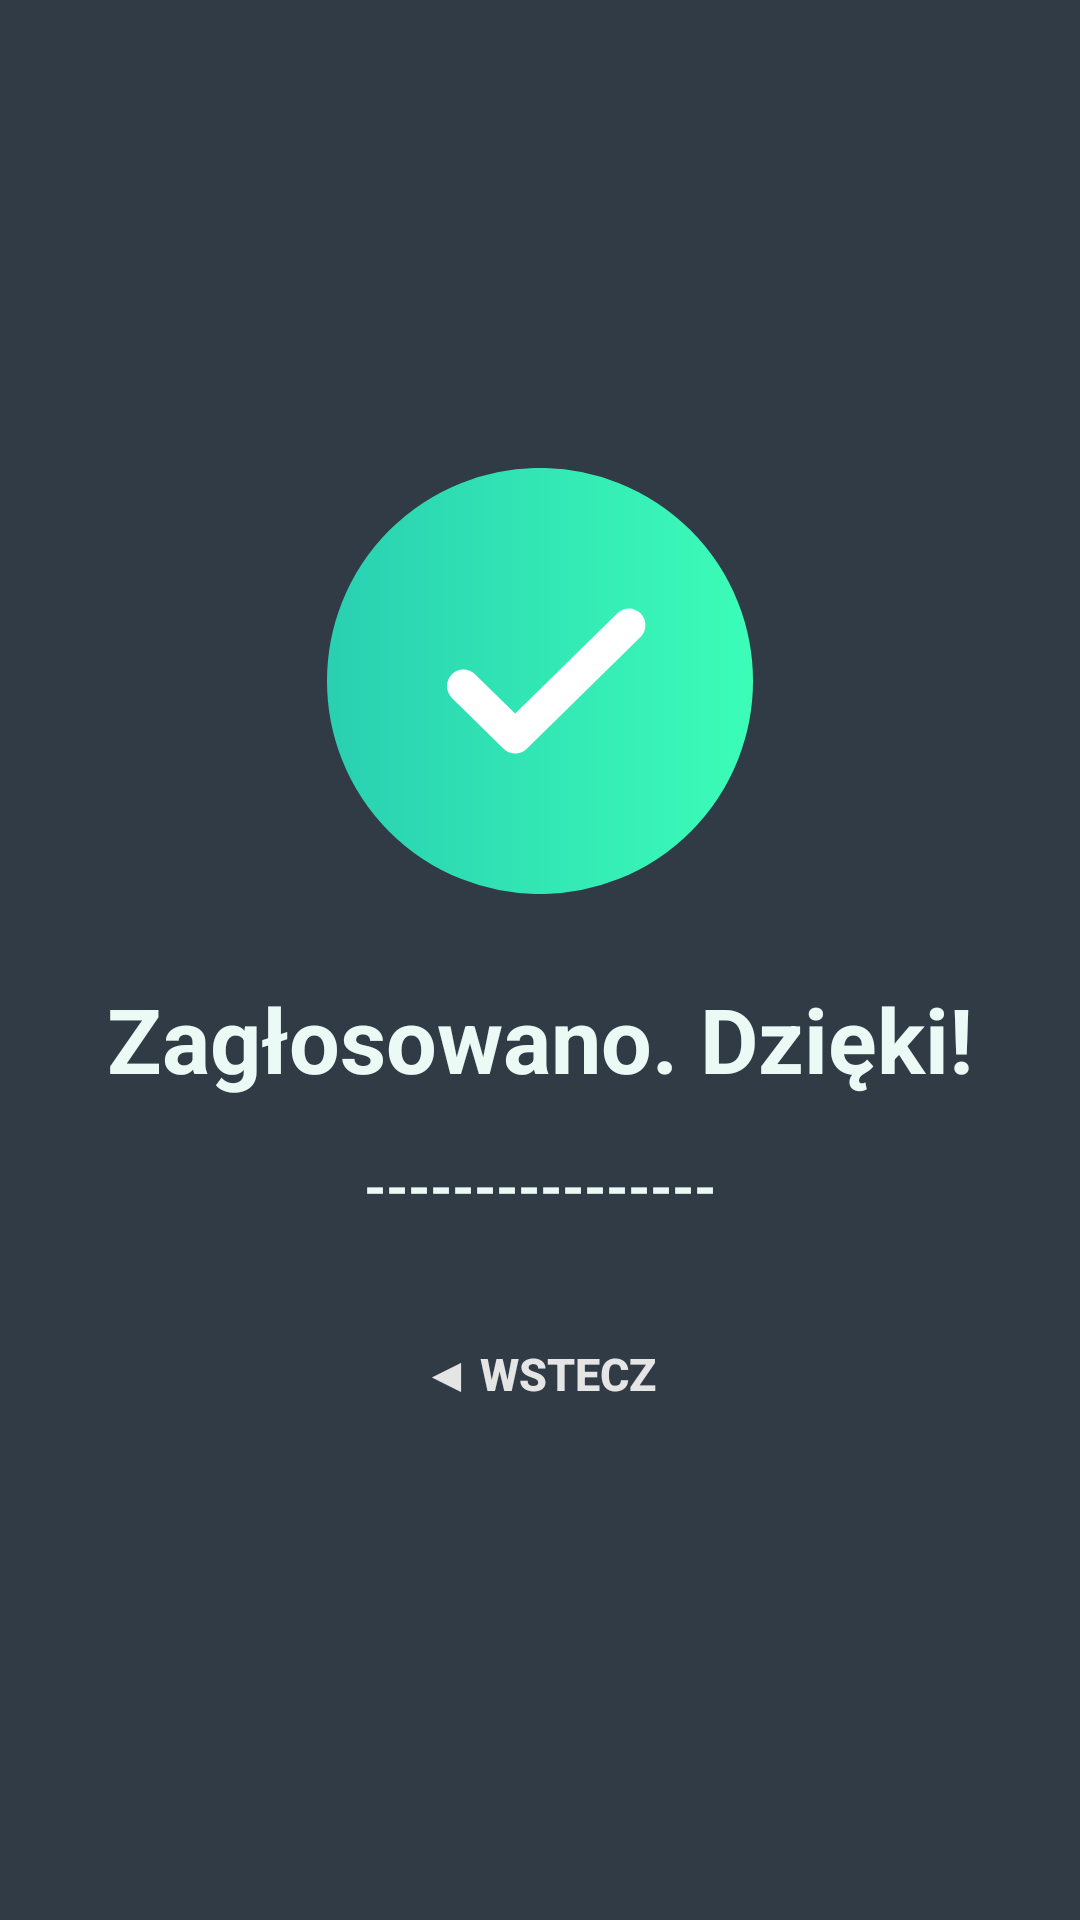

Here is an Android app screen rendered from its layout file. Give the layout XML and the strings, colors and styles it references.
<!-- AndroidManifest.xml: application theme AppTheme -->
<!-- res/layout/part_vote_result.xml -->
<?xml version="1.0" encoding="utf-8"?>
<LinearLayout xmlns:android="http://schemas.android.com/apk/res/android"
    xmlns:app="http://schemas.android.com/apk/res-auto"
    android:layout_width="match_parent"
    android:layout_height="match_parent"
    android:paddingLeft="16dp"
    android:paddingRight="16dp"
    android:orientation="vertical"
    android:background="@color/toolbarBackground"
    android:gravity="center">

    <ImageView
        android:id="@+id/voteResultImage"
        android:src="@drawable/ic_done"
        android:layout_width="150dp"
        android:layout_height="150dp"
        android:padding="4dp"
        />
    <TextView
        android:id="@+id/voteResultText"
        android:text="@string/voteVoteSuccess"
        android:textSize="30sp"
        android:textStyle="bold"
        android:layout_width="match_parent"
        android:layout_height="wrap_content"
        android:padding="4dp"
        android:layout_marginTop="20dp"
        android:layout_marginStart="15dp"
        android:layout_marginEnd="15dp"
        android:layout_marginBottom="6dp"
        android:gravity="center"/>
    <TextView
        android:id="@+id/voteDetailsResultText"
        android:text="----------------"
        android:textSize="19sp"
        android:textStyle="bold"
        android:layout_width="match_parent"
        android:layout_height="wrap_content"
        android:padding="0dp"
        android:layout_marginTop="6dp"
        android:layout_marginStart="15dp"
        android:layout_marginEnd="15dp"
        android:layout_marginBottom="6dp"
        android:gravity="center"/>
    <Button
        android:id="@+id/voteGoBack"
        android:text="@string/voteBack"
        android:textSize="15sp"
        android:textStyle="bold"
        android:textColor="#E5E5E5"
        android:layout_width="match_parent"
        android:layout_height="wrap_content"
        android:padding="4dp"
        android:background="@color/toolbarBackground"
        android:layout_marginTop="20dp"
        android:layout_marginStart="15dp"
        android:layout_marginEnd="15dp"
        android:layout_marginBottom="6dp"
        android:gravity="center"
        style="?android:attr/borderlessButtonStyle"/>
</LinearLayout>
<!-- resources referenced by this layout -->
<resources>
  <color name="toolbarBackground">#303B45</color>
  <string name="voteBack">\u25C0 Wstecz </string>
  <string name="voteVoteSuccess">Zagłosowano. Dzięki!</string>
  <style name="AppTheme" parent="Theme.AppCompat.Light.NoActionBar">
          <item name="colorPrimary">@color/colorPrimary</item>
          <item name="colorPrimaryDark">@color/colorPrimaryDark</item>
          <item name="colorAccent">@color/colorAccent</item>
          <item name="android:windowBackground">@color/activityBackground</item>
          <item name="buttonStyle">@style/AppTheme.Button</item>
          <item name="editTextStyle">@style/AppTheme.EditText</item>
          <item name="android:textViewStyle">@style/AppTheme.TextView</item>
          <item name="android:gridViewStyle">@style/AppTheme.GridView</item>
      </style>
  <color name="colorPrimary">#008577</color>
  <color name="colorPrimaryDark">#00574B</color>
  <color name="colorAccent">#D81B60</color>
  <color name="activityBackground">#37434F</color>
  <style name="AppTheme.Button" parent="Widget.AppCompat.Button.Colored">
          <item name="android:textColor">@color/btnText</item>
          <item name="android:textStyle">bold</item>
          <item name="android:background">@drawable/custom_button</item>
      </style>
  <style name="AppTheme.EditText" parent="Widget.AppCompat.EditText">
          <item name="android:textColor">@color/editText</item>
          <item name="android:background">@drawable/custom_edit</item>
      </style>
  <style name="AppTheme.TextView" parent="android:Widget.TextView">
          <item name="android:textColor">@color/textView</item>
          <item name="android:textSize">13sp</item>
      </style>
  <style name="AppTheme.GridView" parent="android:Widget.GridView">
          <item name="android:numColumns">auto_fit</item>
          <item name="android:columnWidth">150dp</item>
          <item name="android:verticalSpacing">24dp</item>
          <item name="android:horizontalSpacing">12dp</item>
          <item name="android:stretchMode">spacingWidthUniform</item>
      </style>
  <color name="btnText">#000000</color>
  <!-- drawable custom_button (drawable) -->
  <?xml version="1.0" encoding="utf-8"?>
  <shape xmlns:android="http://schemas.android.com/apk/res/android"
      android:shape="rectangle">
      
      <corners
          android:bottomRightRadius="9dp"
          android:bottomLeftRadius="9dp"
          android:topLeftRadius="9dp"
          android:topRightRadius="9dp"/>
      <solid android:color="@color/btnNormal" />
  </shape>
  <color name="editText">#777777</color>
  <!-- drawable custom_edit (drawable) -->
  <?xml version="1.0" encoding="utf-8"?>
  <shape xmlns:android="http://schemas.android.com/apk/res/android"
      android:shape="rectangle">
      
      <corners
          android:bottomRightRadius="0dp"
          android:bottomLeftRadius="0dp"
          android:topLeftRadius="6dp"
          android:topRightRadius="6dp"/>
      <solid android:color="@color/editNormal" />
  </shape>
  <color name="textView">#EBFAF5</color>
  <color name="btnNormal">#29CFB1</color>
  <color name="editNormal">#F5FAF8</color>
</resources>
